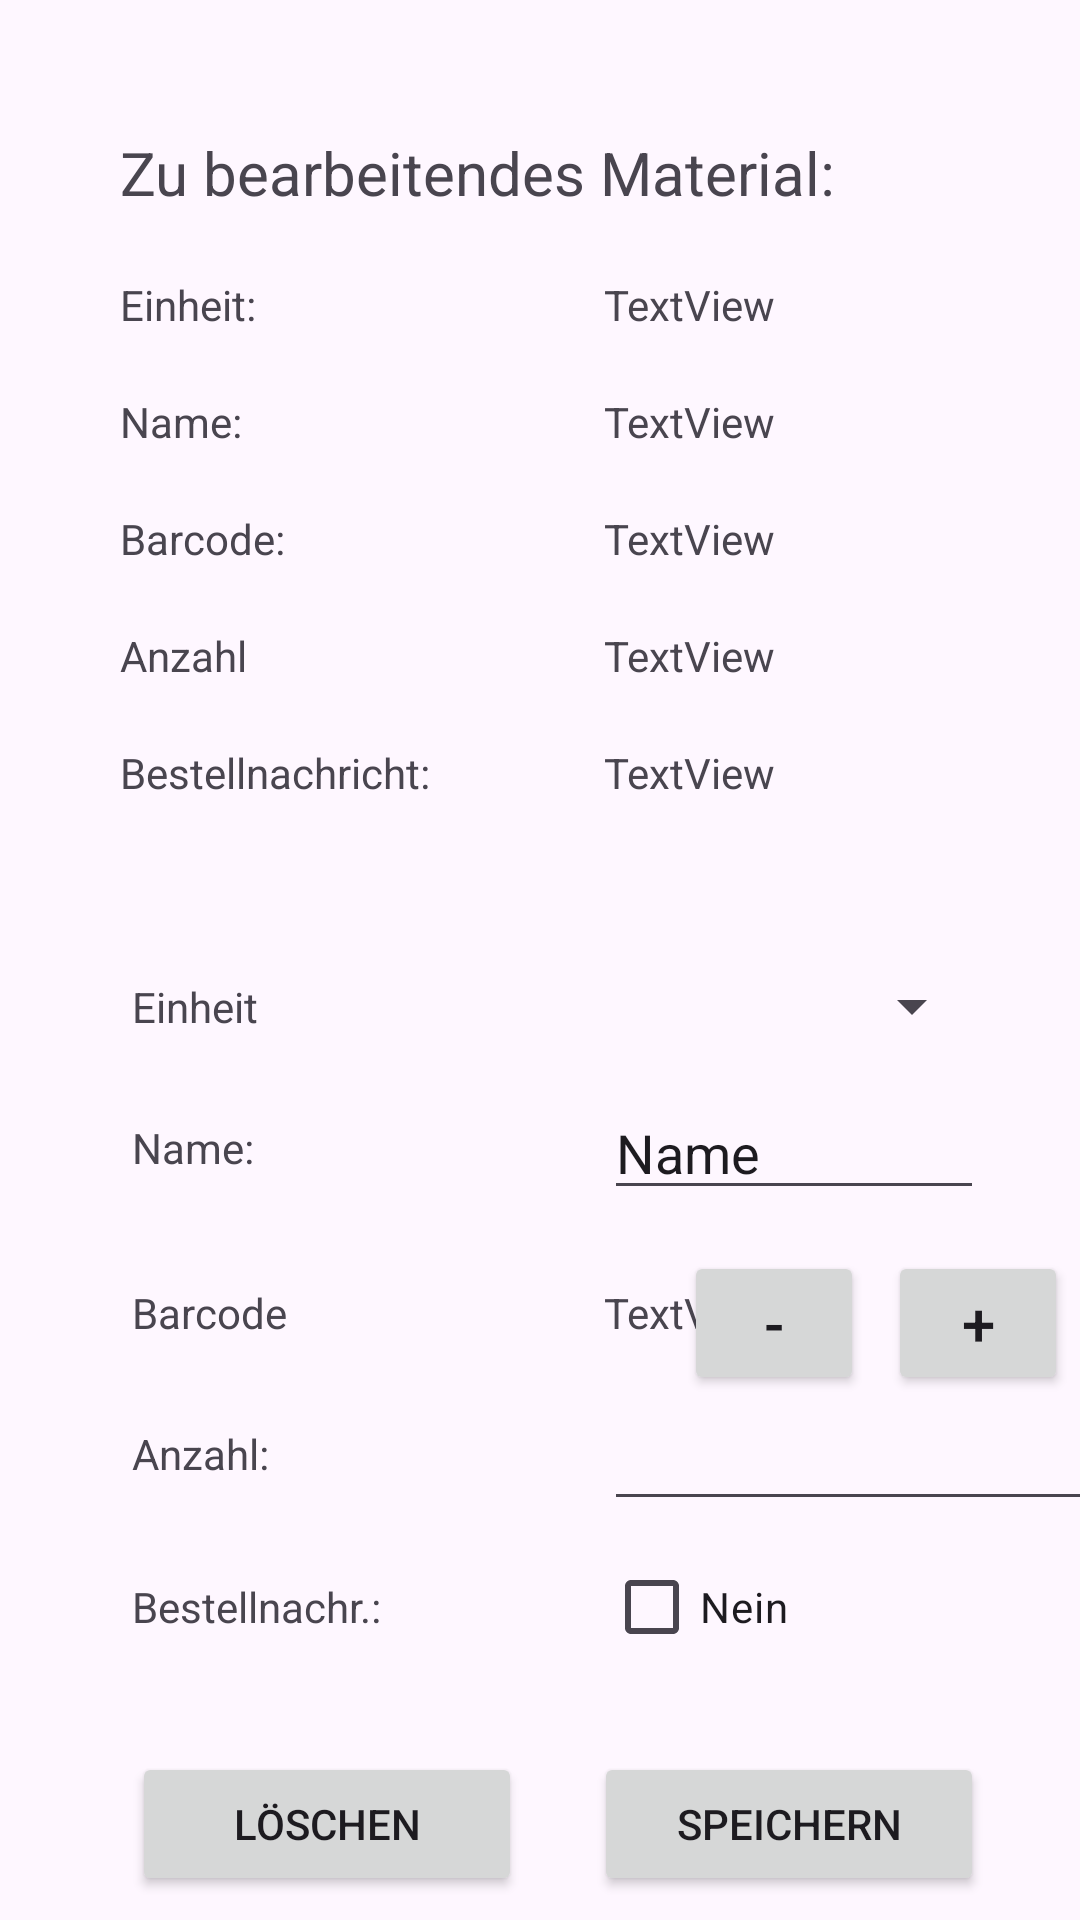

Write the Android layout XML for this screen, with the resource values it uses.
<!-- AndroidManifest.xml: application theme Base.Theme.MyApplication -->
<!-- res/layout/admin_material_edit_activity.xml -->
<?xml version="1.0" encoding="utf-8"?>
<androidx.constraintlayout.widget.ConstraintLayout xmlns:android="http://schemas.android.com/apk/res/android"
    xmlns:app="http://schemas.android.com/apk/res-auto"
    xmlns:tools="http://schemas.android.com/tools"
    android:layout_width="match_parent"
    android:layout_height="match_parent">

    <TextView
        android:id="@+id/textViewNameTextEdit1"
        android:layout_width="wrap_content"
        android:layout_height="wrap_content"
        android:layout_marginStart="40dp"
        android:layout_marginTop="92dp"
        android:text="Einheit:"
        app:layout_constraintStart_toStartOf="parent"
        app:layout_constraintTop_toTopOf="parent" />

    <TextView
        android:id="@+id/textViewUnitToEditMatListAdmin"
        android:layout_width="wrap_content"
        android:layout_height="wrap_content"
        android:layout_marginStart="116dp"
        android:text="TextView"
        app:layout_constraintBottom_toBottomOf="@+id/textViewNameTextEdit1"
        app:layout_constraintStart_toEndOf="@+id/textViewNameTextEdit1"
        app:layout_constraintTop_toTopOf="@+id/textViewNameTextEdit1"
        app:layout_constraintVertical_bias="0.0" />

    <TextView
        android:id="@+id/textViewNameToEditNameAdmin"
        android:layout_width="wrap_content"
        android:layout_height="wrap_content"
        android:layout_marginTop="20dp"
        android:text="Name:"
        app:layout_constraintStart_toStartOf="@+id/textViewNameTextEdit1"
        app:layout_constraintTop_toBottomOf="@+id/textViewNameTextEdit1" />

    <TextView
        android:id="@+id/textViewNameToEditEditMatListAdmin"
        android:layout_width="0dp"
        android:layout_height="wrap_content"
        android:text="TextView"
        app:layout_constraintBottom_toBottomOf="@+id/textViewNameToEditNameAdmin"
        app:layout_constraintEnd_toEndOf="@+id/buttonSaveEditMatListAdmin"
        app:layout_constraintStart_toStartOf="@+id/textViewUnitToEditMatListAdmin" />

    <TextView
        android:id="@+id/textViewNewUnitEditMatNameAdmin"
        android:layout_width="wrap_content"
        android:layout_height="wrap_content"
        android:layout_marginStart="4dp"
        android:layout_marginTop="176dp"
        android:text="Einheit"
        app:layout_constraintStart_toStartOf="@+id/textViewNameToEditNameAdmin"
        app:layout_constraintTop_toBottomOf="@+id/textViewNameToEditNameAdmin" />

    <Spinner
        android:id="@+id/spinnerNewUnitEditMatListAdmin"
        android:layout_width="0dp"
        android:layout_height="38dp"
        app:layout_constraintBottom_toBottomOf="@+id/textViewNewUnitEditMatNameAdmin"
        app:layout_constraintEnd_toEndOf="@+id/buttonSaveEditMatListAdmin"
        app:layout_constraintStart_toStartOf="@+id/textViewMatOrderToEditAdmin"
        app:layout_constraintTop_toTopOf="@+id/textViewNewUnitEditMatNameAdmin"
        app:layout_constraintVertical_bias="0.526" />

    <TextView
        android:id="@+id/textViewNewNameNameEditMatListAdmin"
        android:layout_width="wrap_content"
        android:layout_height="wrap_content"
        android:layout_marginTop="28dp"
        android:text="Name:"
        app:layout_constraintStart_toStartOf="@+id/textViewNewUnitEditMatNameAdmin"
        app:layout_constraintTop_toBottomOf="@+id/textViewNewUnitEditMatNameAdmin" />

    <EditText
        android:id="@+id/editTextNewNameEditMatListAdmin"
        android:layout_width="0dp"
        android:layout_height="wrap_content"
        android:ems="10"
        android:inputType="text"
        android:text="Name"
        app:layout_constraintBottom_toBottomOf="@+id/textViewNewNameNameEditMatListAdmin"
        app:layout_constraintEnd_toEndOf="@+id/buttonSaveEditMatListAdmin"
        app:layout_constraintStart_toStartOf="@+id/spinnerNewUnitEditMatListAdmin"
        app:layout_constraintTop_toTopOf="@+id/textViewNewNameNameEditMatListAdmin" />

    <Button
        android:id="@+id/buttonDeleteEditMatListAdmin"
        android:layout_width="130dp"
        android:layout_height="wrap_content"
        android:layout_marginTop="192dp"
        android:text="Löschen"
        app:layout_constraintStart_toStartOf="@+id/textViewNewNameNameEditMatListAdmin"
        app:layout_constraintTop_toBottomOf="@+id/textViewNewNameNameEditMatListAdmin" />

    <Button
        android:id="@+id/buttonSaveEditMatListAdmin"
        android:layout_width="130dp"
        android:layout_height="wrap_content"
        android:layout_marginEnd="32dp"
        android:text="Speichern"
        app:layout_constraintBottom_toBottomOf="@+id/buttonDeleteEditMatListAdmin"
        app:layout_constraintEnd_toEndOf="parent"
        app:layout_constraintTop_toTopOf="@+id/buttonDeleteEditMatListAdmin"
        app:layout_constraintVertical_bias="0.0" />

    <Button
        android:id="@+id/buttonCancelEditMatListAdmin"
        android:layout_width="130dp"
        android:layout_height="wrap_content"
        android:layout_marginTop="36dp"
        android:text="Abbrechen"
        app:layout_constraintStart_toStartOf="@+id/buttonDeleteEditMatListAdmin"
        app:layout_constraintTop_toBottomOf="@+id/buttonDeleteEditMatListAdmin" />

    <TextView
        android:id="@+id/textViewHeaderEditMatList"
        android:layout_width="wrap_content"
        android:layout_height="wrap_content"
        android:layout_marginTop="44dp"
        android:text="Zu bearbeitendes Material:"
        android:textSize="20sp"
        app:layout_constraintStart_toStartOf="@+id/textViewNameTextEdit1"
        app:layout_constraintTop_toTopOf="parent" />

    <TextView
        android:id="@+id/textView6"
        android:layout_width="wrap_content"
        android:layout_height="wrap_content"
        android:layout_marginTop="20dp"
        android:text="Barcode:"
        app:layout_constraintStart_toStartOf="@+id/textViewNameToEditNameAdmin"
        app:layout_constraintTop_toBottomOf="@+id/textViewNameToEditNameAdmin" />

    <TextView
        android:id="@+id/textViewBarcodeToEditMatAdmin"
        android:layout_width="wrap_content"
        android:layout_height="wrap_content"
        android:text="TextView"
        app:layout_constraintBottom_toBottomOf="@+id/textView6"
        app:layout_constraintStart_toStartOf="@+id/textViewNameToEditEditMatListAdmin"
        app:layout_constraintTop_toTopOf="@+id/textView6" />

    <TextView
        android:id="@+id/textView8"
        android:layout_width="wrap_content"
        android:layout_height="wrap_content"
        android:layout_marginTop="36dp"
        android:text="Barcode"
        app:layout_constraintStart_toStartOf="@+id/textViewNewNameNameEditMatListAdmin"
        app:layout_constraintTop_toBottomOf="@+id/textViewNewNameNameEditMatListAdmin" />

    <TextView
        android:id="@+id/textViewNewBarcodeMatEditAdmin"
        android:layout_width="53dp"
        android:layout_height="23dp"
        android:text="TextView"
        app:layout_constraintBottom_toBottomOf="@+id/textView8"
        app:layout_constraintStart_toStartOf="@+id/editTextNewNameEditMatListAdmin"
        app:layout_constraintTop_toTopOf="@+id/textView8"
        app:layout_constraintVertical_bias="0.0" />

    <TextView
        android:id="@+id/textView7"
        android:layout_width="wrap_content"
        android:layout_height="wrap_content"
        android:layout_marginTop="20dp"
        android:text="Anzahl"
        app:layout_constraintStart_toStartOf="@+id/textView6"
        app:layout_constraintTop_toBottomOf="@+id/textView6" />

    <TextView
        android:id="@+id/textViewMatAmountToEditAdim"
        android:layout_width="wrap_content"
        android:layout_height="wrap_content"
        android:text="TextView"
        app:layout_constraintBottom_toBottomOf="@+id/textView7"
        app:layout_constraintStart_toStartOf="@+id/textViewBarcodeToEditMatAdmin"
        app:layout_constraintTop_toTopOf="@+id/textView7" />

    <TextView
        android:id="@+id/textView10"
        android:layout_width="wrap_content"
        android:layout_height="wrap_content"
        android:layout_marginTop="20dp"
        android:text="Bestellnachricht:"
        app:layout_constraintStart_toStartOf="@+id/textView7"
        app:layout_constraintTop_toBottomOf="@+id/textView7" />

    <TextView
        android:id="@+id/textViewMatOrderToEditAdmin"
        android:layout_width="wrap_content"
        android:layout_height="wrap_content"
        android:text="TextView"
        app:layout_constraintBottom_toBottomOf="@+id/textView10"
        app:layout_constraintStart_toStartOf="@+id/textViewMatAmountToEditAdim"
        app:layout_constraintTop_toTopOf="@+id/textView10" />

    <TextView
        android:id="@+id/textView12"
        android:layout_width="wrap_content"
        android:layout_height="wrap_content"
        android:layout_marginTop="28dp"
        android:text="Anzahl:"
        app:layout_constraintStart_toStartOf="@+id/textView8"
        app:layout_constraintTop_toBottomOf="@+id/textView8" />

    <EditText
        android:id="@+id/editTextAmountNewMatAdmin"
        android:layout_width="wrap_content"
        android:layout_height="wrap_content"
        android:ems="10"
        android:inputType="number"
        app:layout_constraintBottom_toBottomOf="@+id/textView12"
        app:layout_constraintStart_toStartOf="@+id/textViewNewBarcodeMatEditAdmin"
        app:layout_constraintTop_toTopOf="@+id/textView12"
        app:layout_constraintVertical_bias="0.423" />

    <TextView
        android:id="@+id/textView13"
        android:layout_width="wrap_content"
        android:layout_height="wrap_content"
        android:layout_marginTop="32dp"
        android:text="Bestellnachr.:"
        app:layout_constraintStart_toStartOf="@+id/textView12"
        app:layout_constraintTop_toBottomOf="@+id/textView12" />

    <CheckBox
        android:id="@+id/checkBoxMatOrderAdmin"
        android:layout_width="wrap_content"
        android:layout_height="wrap_content"
        android:text="Nein"
        app:layout_constraintBottom_toBottomOf="@+id/textView13"
        app:layout_constraintStart_toStartOf="@+id/textViewNewBarcodeMatEditAdmin"
        app:layout_constraintTop_toTopOf="@+id/textView13" />

    <Button
        android:id="@+id/buttonAddBarcodeMatEditAdmin"
        android:layout_width="60dp"
        android:layout_height="wrap_content"
        android:layout_marginEnd="4dp"
        android:text="+"
        android:textSize="20sp"
        app:layout_constraintBottom_toBottomOf="@+id/textViewNewBarcodeMatEditAdmin"
        app:layout_constraintEnd_toEndOf="parent"
        app:layout_constraintTop_toTopOf="@+id/textViewNewBarcodeMatEditAdmin"
        app:layout_constraintVertical_bias="0.44" />

    <Button
        android:id="@+id/buttonDeleteBarcodeMatEditAdmin"
        android:layout_width="60dp"
        android:layout_height="wrap_content"
        android:layout_marginEnd="8dp"
        android:text="-"
        android:textSize="20sp"
        app:layout_constraintBottom_toBottomOf="@+id/buttonAddBarcodeMatEditAdmin"
        app:layout_constraintEnd_toStartOf="@+id/buttonAddBarcodeMatEditAdmin"
        app:layout_constraintTop_toTopOf="@+id/buttonAddBarcodeMatEditAdmin"
        app:layout_constraintVertical_bias="0.0" />
</androidx.constraintlayout.widget.ConstraintLayout>
<!-- resources referenced by this layout -->
<resources>
  <style name="Base.Theme.MyApplication" parent="Theme.Material3.DayNight">
          
          
         <item name="colorPrimary">#1E90FF</item>
      </style>
</resources>
